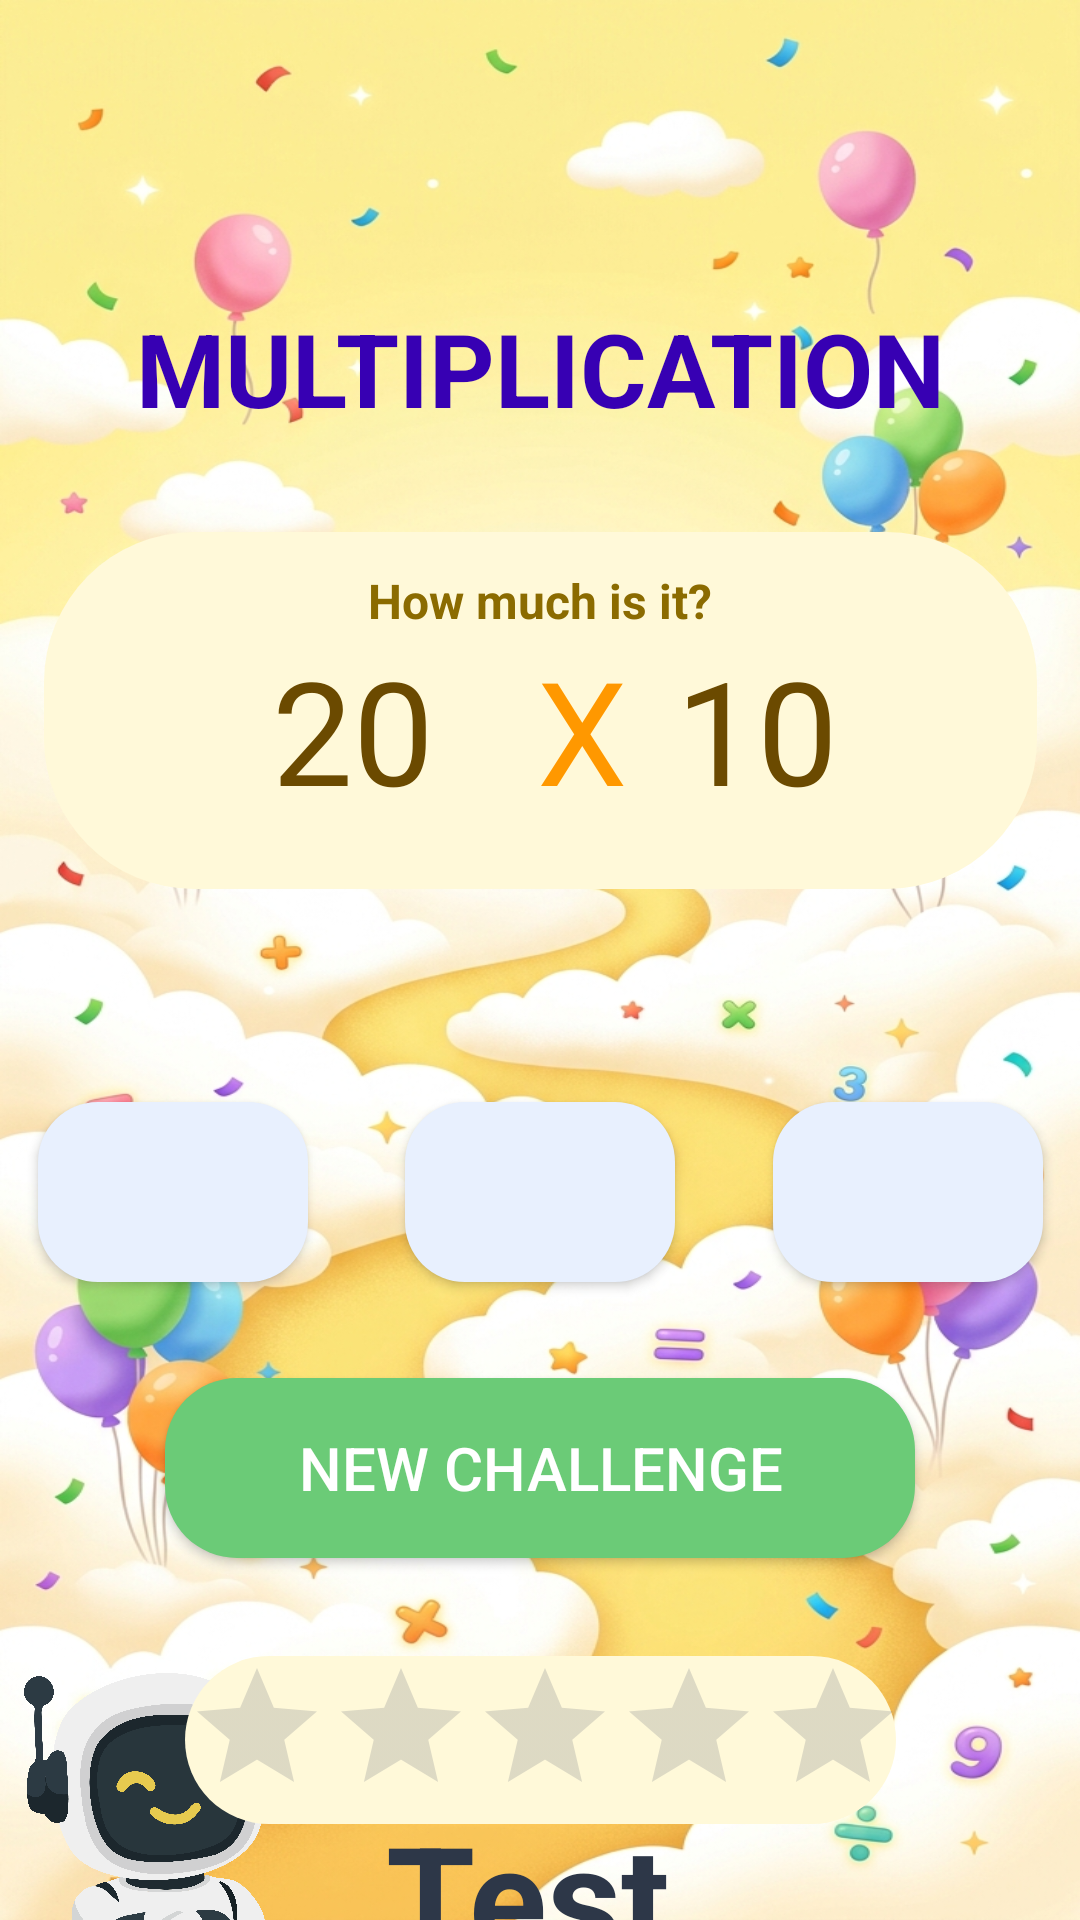

Produce the Android XML layout that renders to this screen, including the resource entries it uses.
<!-- AndroidManifest.xml: application theme Theme.LearnMath -->
<!-- res/layout/fragment_calculo1.xml -->
<?xml version="1.0" encoding="utf-8"?>
<androidx.constraintlayout.widget.ConstraintLayout
    xmlns:android="http://schemas.android.com/apk/res/android"
    xmlns:app="http://schemas.android.com/apk/res-auto"
    xmlns:tools="http://schemas.android.com/tools"
    android:id="@+id/frame1"
    android:layout_width="match_parent"
    android:layout_height="match_parent"
    android:background="@drawable/div_mult_back"
    tools:context=".Calculo1">


    <TableLayout
        android:id="@+id/tableLayout2"
        android:layout_width="331dp"
        android:layout_height="119dp"
        android:layout_marginTop="32dp"
        android:background="@drawable/bg_progresso"
        app:layout_constraintEnd_toEndOf="parent"
        app:layout_constraintStart_toStartOf="parent"
        app:layout_constraintTop_toBottomOf="@+id/tituloMultiplicacao">

        <TableRow android:gravity="center">

            <TextView
                android:paddingTop="12dp"
                android:text="@string/how_much"
                android:textAlignment="center"
                android:textColor="#8B6B00"
                android:textSize="16sp"
                android:textStyle="bold" />
        </TableRow>

        <TableRow
            android:layout_width="match_parent"
            android:layout_height="wrap_content"
            android:gravity="center">

            <TextView
                android:id="@+id/tvM1"
                android:layout_width="match_parent"
                android:paddingEnd="8dp"
                android:text="20"
                android:textAlignment="center"
                android:textColor="#6B4A00"
                android:textSize="48sp" />

            <TextView

                android:id="@+id/tvdOperador"
                android:layout_width="match_parent"
                android:paddingEnd="8dp"
                android:text="X"
                android:textAlignment="center"
                android:textColor="#FF9800"
                android:textSize="48sp" />

            <TextView

                android:id="@+id/tvM2"
                android:layout_width="79dp"

                android:layout_height="match_parent"
                android:paddingEnd="8dp"
                android:text="10"
                android:textAlignment="center"
                android:textColor="#6B4A00"
                android:textSize="48sp" />

        </TableRow>


    </TableLayout>

    <TextView
        android:id="@+id/tituloMultiplicacao"
        android:layout_width="wrap_content"
        android:layout_height="wrap_content"
        android:layout_marginTop="100dp"
        android:text="@string/multiplication"
        android:textAllCaps="true"
        android:textColor="@color/purple_700"
        android:textSize="34sp"
        android:textStyle="bold"
        app:layout_constraintEnd_toEndOf="parent"
        app:layout_constraintStart_toStartOf="parent"
        app:layout_constraintTop_toTopOf="parent" />


    <Button
        android:id="@+id/btnM1"
        android:layout_width="90dp"
        android:layout_height="60dp"
        android:layout_marginTop="71dp"
        android:layout_marginEnd="10dp"
        android:background="@drawable/btn_blue"
        android:textColor="#2D3748"
        android:textSize="22sp"
        app:layout_constraintEnd_toStartOf="@id/btnM2"
        app:layout_constraintStart_toStartOf="parent"
        app:layout_constraintTop_toBottomOf="@+id/tableLayout2" />


    <Button
        android:id="@+id/btnM2"
        android:layout_width="90dp"
        android:layout_height="60dp"
        android:layout_marginStart="10dp"
        android:layout_marginTop="71dp"
        android:layout_marginEnd="10dp"
        android:background="@drawable/btn_blue"
        android:textColor="#2D3748"
        android:textSize="22sp"
        app:layout_constraintEnd_toStartOf="@id/btnM3"
        app:layout_constraintStart_toEndOf="@id/btnM1"
        app:layout_constraintTop_toBottomOf="@+id/tableLayout2" />


    <Button
        android:id="@+id/btnM3"
        android:layout_width="90dp"
        android:layout_height="60dp"
        android:layout_marginStart="10dp"
        android:layout_marginTop="71dp"
        android:background="@drawable/btn_blue"
        android:textColor="#2D3748"
        android:textSize="22sp"
        app:layout_constraintEnd_toEndOf="parent"
        app:layout_constraintStart_toEndOf="@id/btnM2"
        app:layout_constraintTop_toBottomOf="@+id/tableLayout2" />


    <Button
        android:id="@+id/btnNovoM"
        android:layout_width="250dp"
        android:layout_height="60dp"
        android:layout_marginTop="32dp"
        android:background="@drawable/btn_green"
        android:text="@string/new_challenge"
        android:textColor="#FFFFFF"
        android:textSize="20sp"
        app:layout_constraintEnd_toEndOf="parent"
        app:layout_constraintStart_toStartOf="parent"
        app:layout_constraintTop_toBottomOf="@+id/btnM2" />

    <ImageView
        android:id="@+id/imageView3"
        android:layout_width="90dp"
        android:layout_height="160dp"
        android:layout_marginStart="8dp"
        android:layout_marginTop="32dp"
        android:src="@drawable/robo_feliz"
        app:layout_constraintStart_toStartOf="parent"
        app:layout_constraintTop_toBottomOf="@+id/btnNovoM" />

    <ImageView
        android:id="@+id/imageView4"
        android:layout_width="90dp"
        android:layout_height="160dp"
        android:layout_marginTop="32dp"
        android:layout_marginEnd="16dp"
        android:src="@drawable/robo_try"
        app:layout_constraintEnd_toEndOf="parent"
        app:layout_constraintTop_toBottomOf="@+id/btnNovoM" />

    <TextView
        android:id="@+id/txtIncentivo"
        android:layout_width="wrap_content"
        android:layout_height="wrap_content"
        android:layout_marginTop="80dp"
        android:text="@string/test"
        android:textColor="#2D3748"
        android:textSize="48sp"

        android:textStyle="bold"
        app:layout_constraintEnd_toStartOf="@+id/imageView4"
        app:layout_constraintStart_toEndOf="@+id/imageView3"
        app:layout_constraintTop_toBottomOf="@+id/btnNovoM" />

    <RatingBar
        android:id="@+id/ratingBar"
        android:layout_width="237dp"
        android:layout_height="56dp"
        android:layout_marginBottom="32dp"

        android:background="@drawable/bg_progresso"
        android:isIndicator="true"
        android:numStars="5"
        android:stepSize="1"
        android:theme="@style/RatingBar"
        app:layout_constraintBottom_toBottomOf="parent"
        app:layout_constraintEnd_toEndOf="parent"
        app:layout_constraintStart_toStartOf="parent" />



</androidx.constraintlayout.widget.ConstraintLayout>
<!-- resources referenced by this layout -->
<resources>
  <color name="purple_700">#FF3700B3</color>
  <!-- drawable bg_progresso (drawable) -->
  <shape xmlns:android="http://schemas.android.com/apk/res/android"
      android:shape="rectangle">
      <solid android:color="#FFF9D9"/>
      <corners android:radius="50dp"/>
  </shape>
  <!-- drawable btn_blue (drawable) -->
  <shape xmlns:android="http://schemas.android.com/apk/res/android">
      <solid android:color="#E8F0FE"/>
      <corners android:radius="20dp"/>
  </shape>
  <!-- drawable btn_green (drawable) -->
  <shape xmlns:android="http://schemas.android.com/apk/res/android">
      <solid android:color="#6BCB77"/>
      <corners android:radius="24dp"/>
  </shape>
  <!-- drawable div_mult_back: jpg bitmap (drawable, 550948 bytes) -->
  <!-- drawable robo_feliz: png bitmap (drawable, 500378 bytes) -->
  <string name="how_much">How much is it?</string>
  <string name="multiplication">MULTIPLICATION</string>
  <string name="new_challenge">New Challenge</string>
  <string name="test">Test</string>
  <style name="RatingBar" parent="Theme.AppCompat">
          <item name="colorControlNormal">@color/material_dynamic_neutral60</item>
          <item name="colorControlActivated">?android:attr/colorPressedHighlight</item>
      </style>
  <style name="Theme.LearnMath" parent="Theme.AppCompat.DayNight.NoActionBar">
          <item name="android:colorBackground">@color/purple_700</item>
      </style>
</resources>
